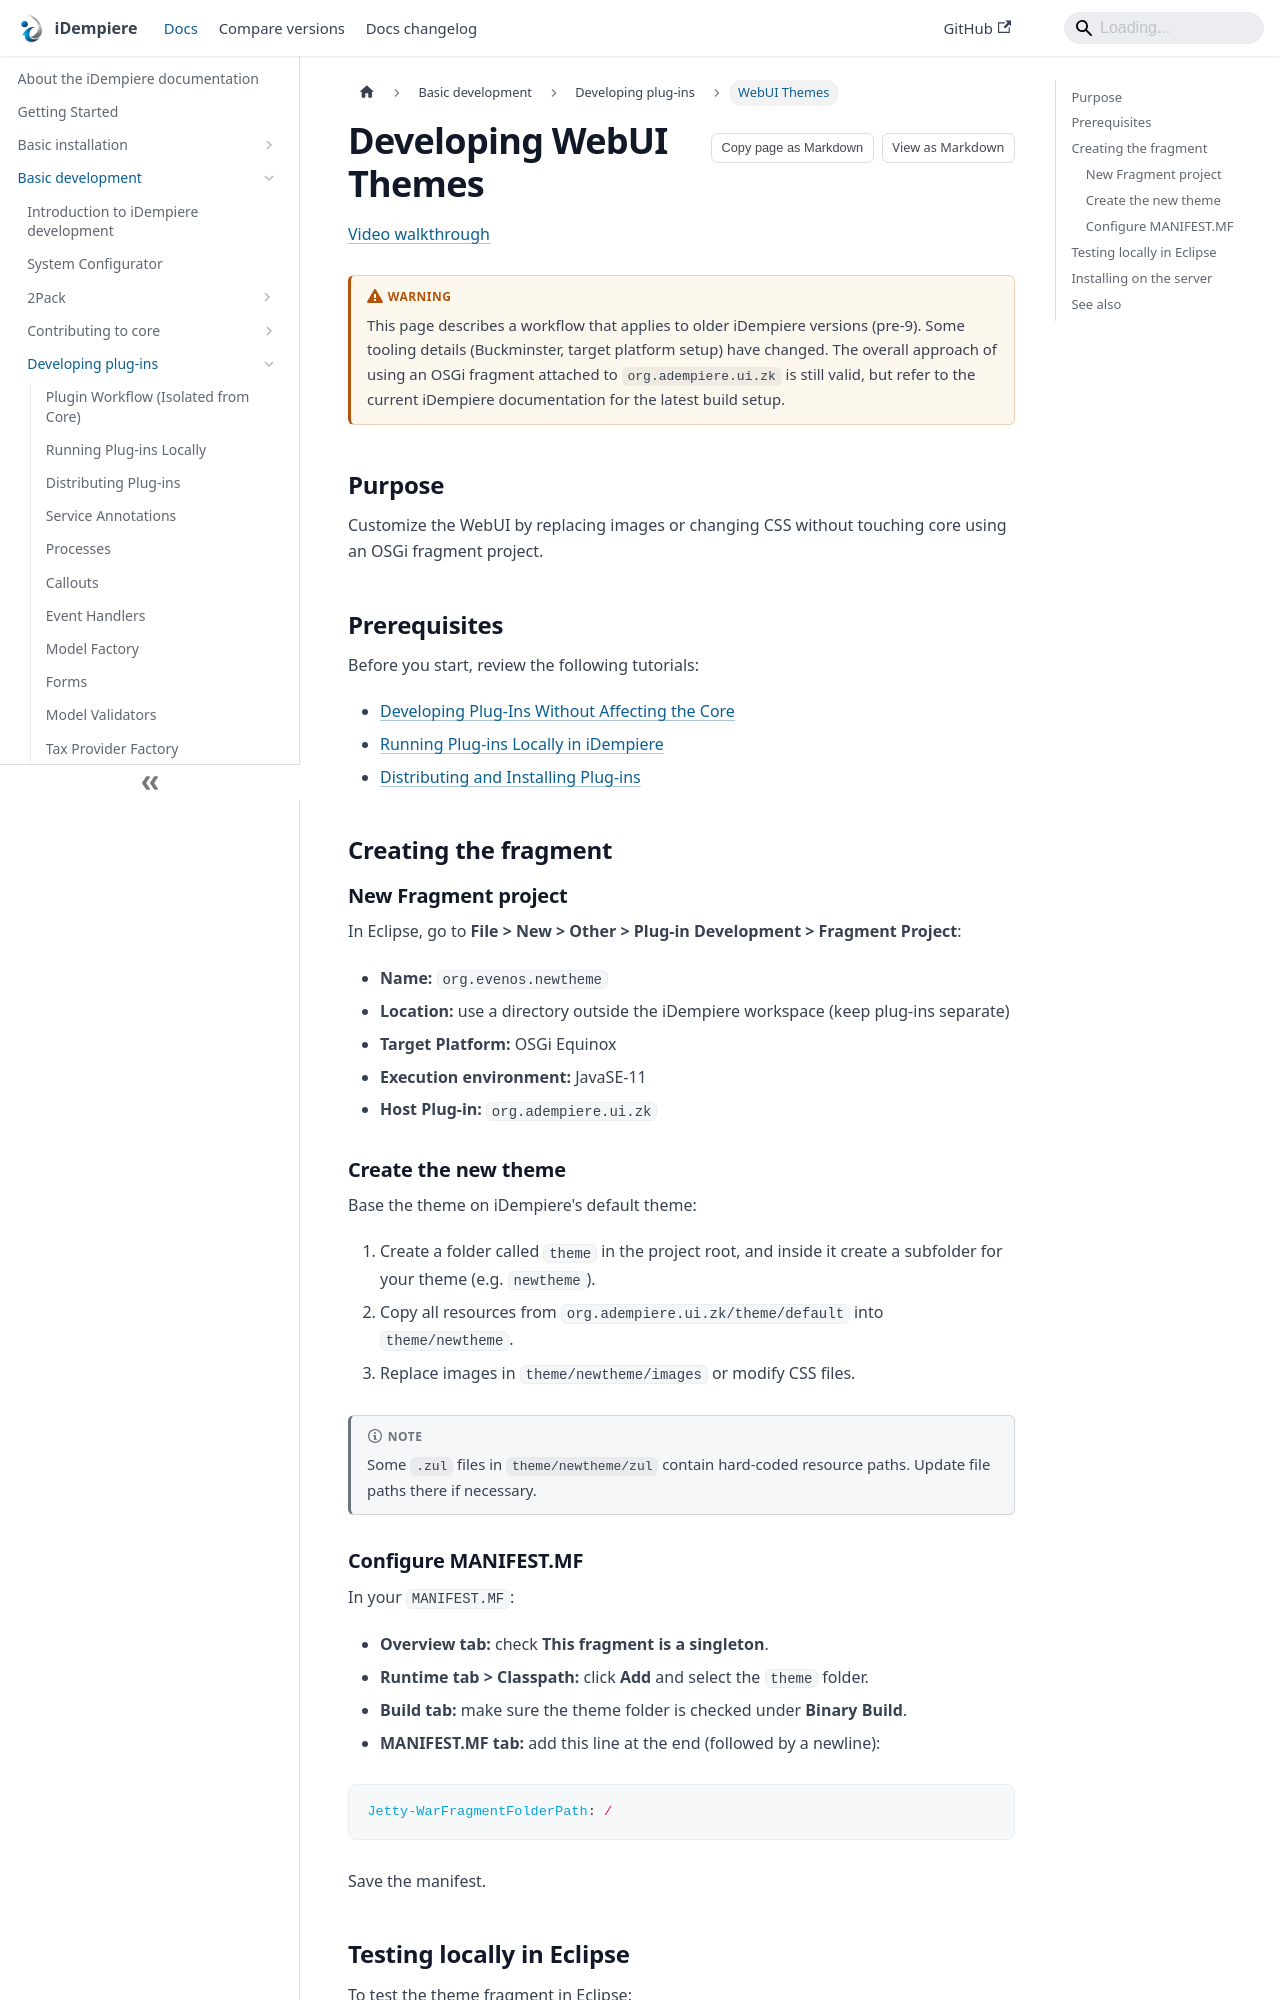

repository: idempiere/idempiere.github.io · page: docs/basic-development/plugin-development/plugin-webui-themes.html · generator: docusaurus

---
sidebar_label: WebUI Themes
sidebar_position: 16
description: Learn how to create custom WebUI themes for iDempiere using OSGi fragment projects.
---

# Developing WebUI Themes

[Video walkthrough](https://www.youtube.com/watch?v=DHD6bQFxCMs)

:::warning
This page describes a workflow that applies to older iDempiere versions (pre-9). Some tooling details (Buckminster, target platform setup) have changed. The overall approach of using an OSGi fragment attached to `org.adempiere.ui.zk` is still valid, but refer to the current iDempiere documentation for the latest build setup.
:::

## Purpose

Customize the WebUI by replacing images or changing CSS without touching core using an OSGi fragment project.

## Prerequisites

Before you start, review the following tutorials:

- [Developing Plug-Ins Without Affecting the Core](./developing-plugins)
- [Running Plug-ins Locally in iDempiere](./plugin-running-locally)
- [Distributing and Installing Plug-ins](./distributing-plugins)

## Creating the fragment

### New Fragment project

In Eclipse, go to **File > New > Other > Plug-in Development > Fragment Project**:

- **Name:** `org.evenos.newtheme`
- **Location:** use a directory outside the iDempiere workspace (keep plug-ins separate)
- **Target Platform:** OSGi Equinox
- **Execution environment:** JavaSE-11
- **Host Plug-in:** `org.adempiere.ui.zk`

### Create the new theme

Base the theme on iDempiere's default theme:

1. Create a folder called `theme` in the project root, and inside it create a subfolder for your theme (e.g. `newtheme`).
2. Copy all resources from `org.adempiere.ui.zk/theme/default` into `theme/newtheme`.
3. Replace images in `theme/newtheme/images` or modify CSS files.

:::note
Some `.zul` files in `theme/newtheme/zul` contain hard-coded resource paths. Update file paths there if necessary.
:::
